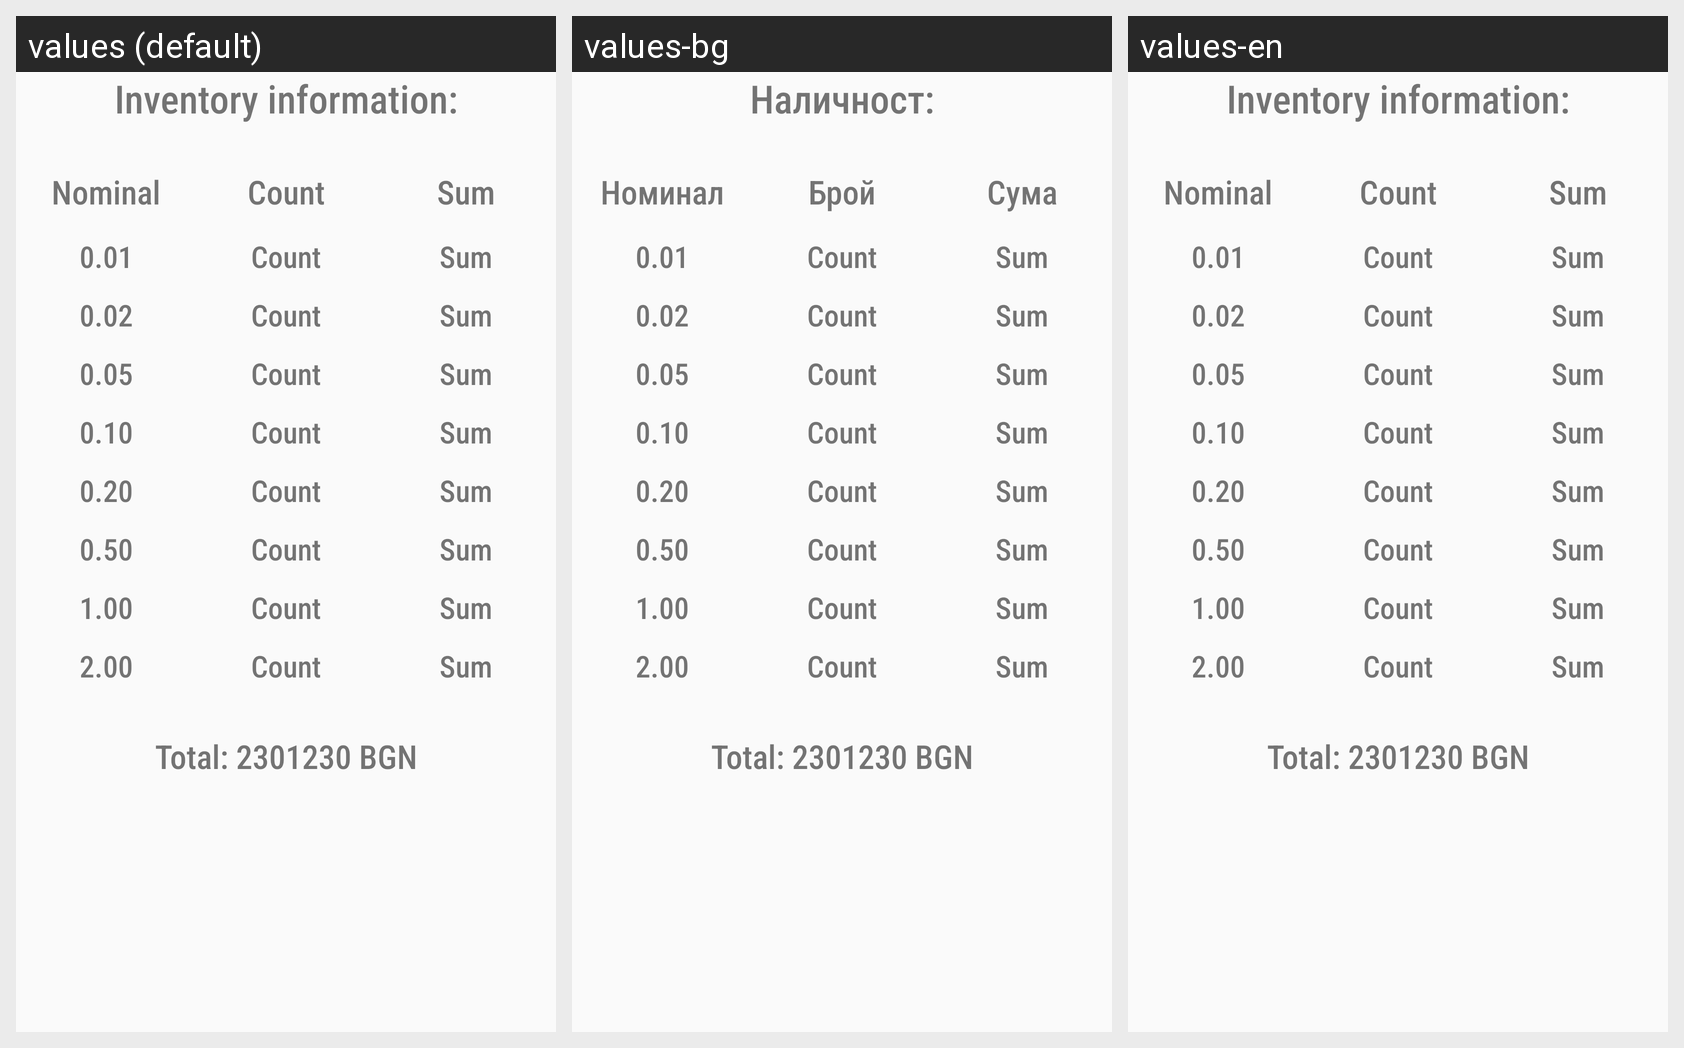

This grid shows one Android layout under several languages. Give, for every string resource on the screen, its name, the default text and each shown locale's text.
Android screen res/layout/layout_coin_inventory_dialog.xml rendered under 3 locales, left to right: values (default), values-bg, values-en. Device: Nexus 5 (rendered at 1080×1920; each locale shown at half size, 540×960, under a caption strip naming it); theme AppTheme.
Strings drawn on this screen, with the default value and each locale's value (text and hints the layout hard-codes, and strings that could not be matched under every locale, appear in the picture but are not listed):

inventory_info_title
  values: Inventory information:
  values-bg: Наличност:
  values-en: Inventory information:

nominal
  values: Nominal
  values-bg: Номинал
  values-en: Nominal

tv_count
  values: Count
  values-bg: Брой
  values-en: Count

sum
  values: Sum
  values-bg: Сума
  values-en: Sum
